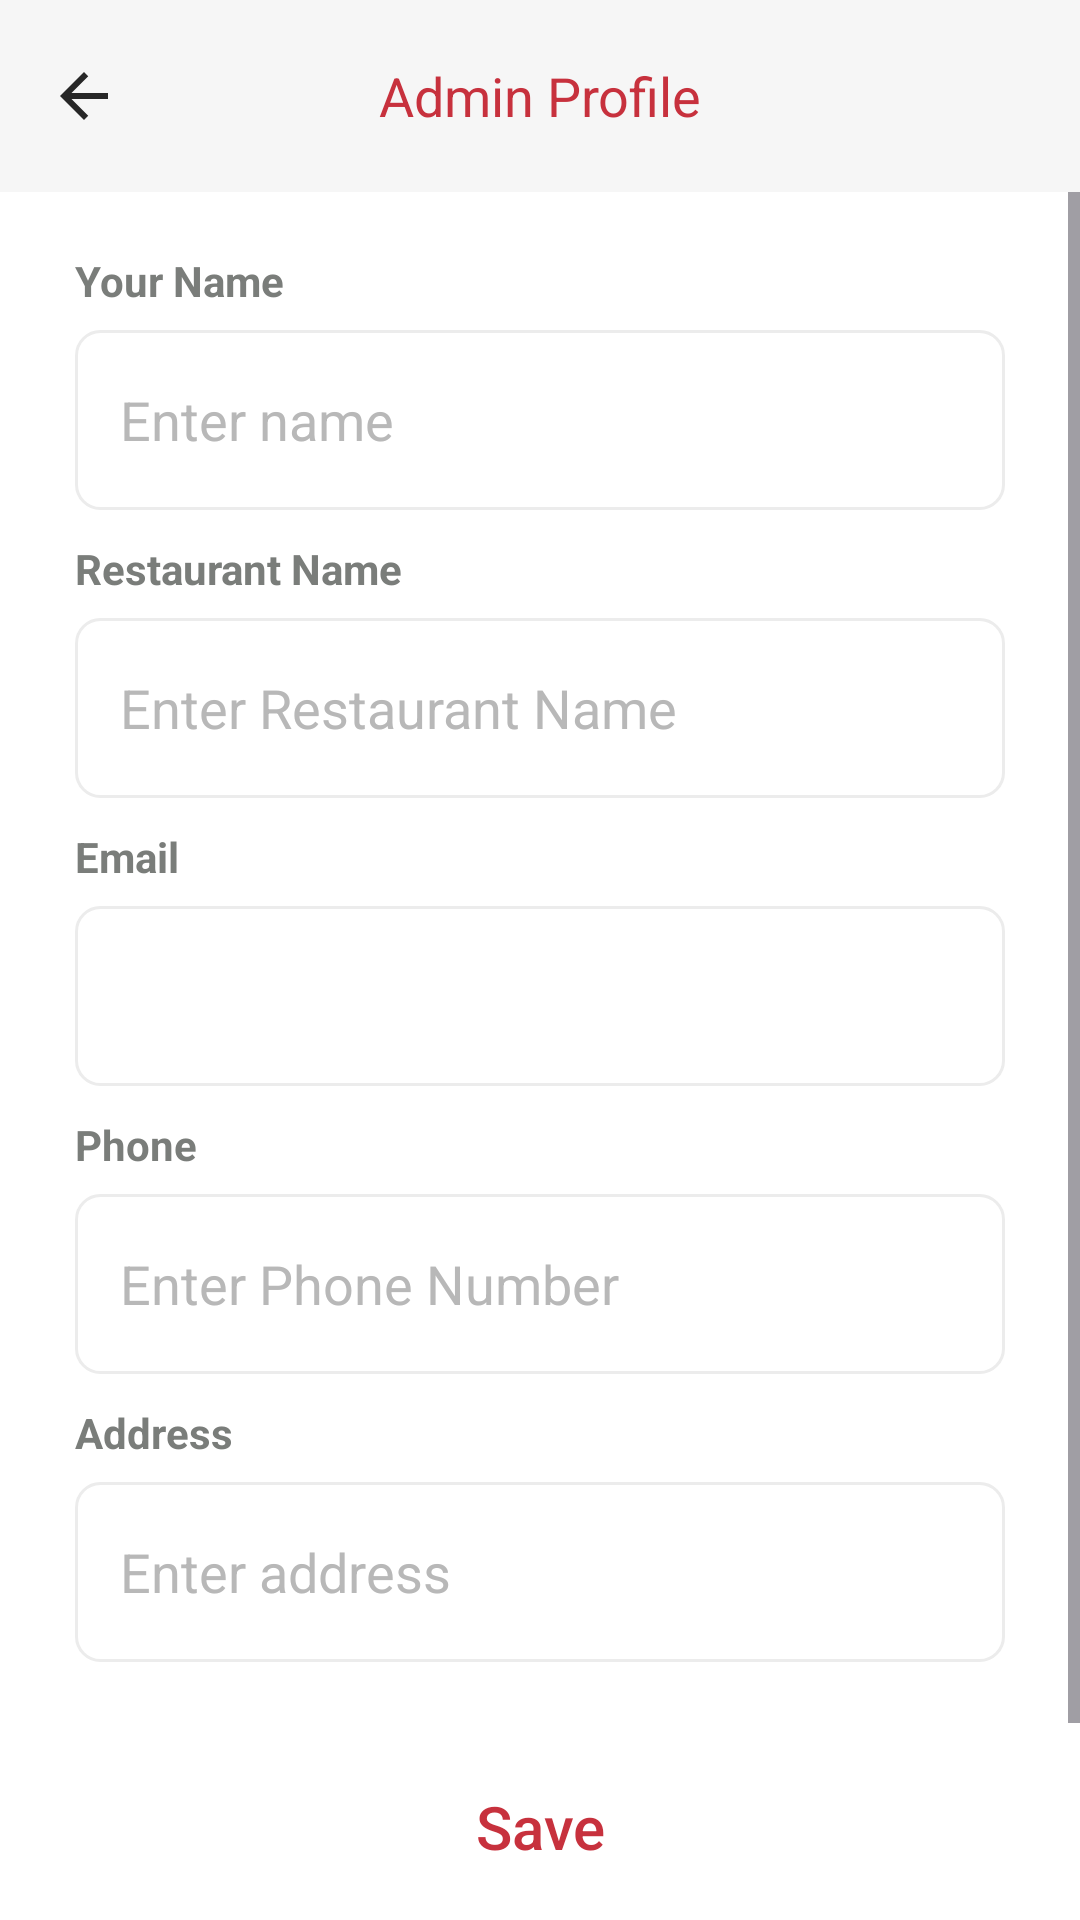

Reconstruct the res/layout file that produces this screen, plus the resources it refers to.
<!-- AndroidManifest.xml: application theme Theme.FoodApp -->
<!-- res/layout/activity_admin_profile.xml -->
<?xml version="1.0" encoding="utf-8"?>
<LinearLayout xmlns:android="http://schemas.android.com/apk/res/android"
    xmlns:app="http://schemas.android.com/apk/res-auto"
    xmlns:tools="http://schemas.android.com/tools"
    android:layout_width="match_parent"
    android:layout_height="match_parent"
    android:orientation="vertical"
    android:background="@color/white"
    tools:context=".AdminProfileActivity">

    <androidx.appcompat.widget.Toolbar
        android:id="@+id/adminProfileToolbar"
        android:layout_width="match_parent"
        android:layout_height="?attr/actionBarSize"
        android:background="@color/lightGrey"
        app:navigationIcon="@drawable/arrow_back"
        app:layout_constraintEnd_toEndOf="parent"
        app:layout_constraintHorizontal_bias="0.5"
        app:layout_constraintStart_toStartOf="parent"
        app:layout_constraintTop_toTopOf="parent">
        <TextView
            android:layout_width="wrap_content"
            android:layout_height="wrap_content"
            android:layout_marginTop="15dp"
            android:text="Admin Profile"
            android:layout_gravity="center"
            android:textColor="@color/Primary"
            android:textSize="18sp"
            app:layout_constraintEnd_toEndOf="parent"
            app:layout_constraintStart_toStartOf="parent"
            app:layout_constraintTop_toTopOf="parent" />
    </androidx.appcompat.widget.Toolbar>
    <ScrollView
        android:layout_width="match_parent"
        android:layout_height="match_parent">
        <LinearLayout
            android:layout_width="match_parent"
            android:layout_height="match_parent"
            android:orientation="vertical">

            <TextView
                android:layout_width="wrap_content"
                android:layout_height="wrap_content"
                android:layout_marginLeft="25dp"
                android:layout_marginTop="20dp"
                android:text="Your Name"
                android:textColor="#7a7d7a"
                android:textStyle="bold" />

            <EditText
                android:id="@+id/nameAdminProfile"
                android:layout_width="match_parent"
                android:layout_height="60dp"
                android:layout_marginHorizontal="25dp"
                android:layout_marginTop="7dp"
                android:background="@drawable/edittext_design"
                android:hint="Enter name"
                android:inputType="text"
                android:paddingLeft="15dp"
                android:textColor="#424242"
                android:textColorHint="#B8B8B8" />

            <TextView
                android:layout_width="wrap_content"
                android:layout_height="wrap_content"
                android:layout_marginLeft="25dp"
                android:layout_marginTop="10dp"
                android:text="Restaurant Name"
                android:textColor="#7a7d7a"
                android:textStyle="bold" />

            <EditText
                android:id="@+id/restaurantAdminProfile"
                android:layout_width="match_parent"
                android:layout_height="60dp"
                android:layout_marginHorizontal="25dp"
                android:layout_marginTop="7dp"
                android:background="@drawable/edittext_design"
                android:hint="Enter Restaurant Name"
                android:inputType="text"
                android:paddingLeft="15dp"
                android:textColor="#424242"
                android:textColorHint="#B8B8B8" />

            <TextView
                android:layout_width="wrap_content"
                android:layout_height="wrap_content"
                android:layout_marginLeft="25dp"
                android:layout_marginTop="10dp"
                android:text="Email"
                android:textColor="#7a7d7a"
                android:textStyle="bold" />

            <EditText
                android:id="@+id/emailAdminProfile"
                android:layout_width="match_parent"
                android:layout_height="60dp"
                android:enabled="false"
                android:layout_marginHorizontal="25dp"
                android:layout_marginTop="7dp"
                android:background="@drawable/edittext_design"
                android:paddingLeft="15dp"
                android:textColor="#9D9D9D"
                android:textColorHint="#B8B8B8" />

            <TextView
                android:layout_width="wrap_content"
                android:layout_height="wrap_content"
                android:layout_marginLeft="25dp"
                android:layout_marginTop="10dp"
                android:text="Phone"
                android:textColor="#7a7d7a"
                android:textStyle="bold" />

            <EditText
                android:id="@+id/phoneAdminProfile"
                android:layout_width="match_parent"
                android:layout_height="60dp"
                android:layout_marginHorizontal="25dp"
                android:layout_marginTop="7dp"
                android:background="@drawable/edittext_design"
                android:hint="Enter Phone Number"
                android:inputType="number"
                android:paddingLeft="15dp"
                android:textColor="#424242"
                android:textColorHint="#B8B8B8" />

            <TextView
                android:layout_width="wrap_content"
                android:layout_height="wrap_content"
                android:layout_marginLeft="25dp"
                android:layout_marginTop="10dp"
                android:text="Address"
                android:textColor="#7a7d7a"
                android:textStyle="bold" />

            <EditText
                android:id="@+id/addressAdminProfile"
                android:layout_width="match_parent"
                android:layout_height="wrap_content"
                android:minHeight="60dp"
                android:layout_marginHorizontal="25dp"
                android:layout_marginTop="7dp"
                android:background="@drawable/edittext_design"
                android:hint="Enter address"
                android:inputType="textMultiLine"
                android:paddingLeft="15dp"
                android:textColor="#424242"
                android:textColorHint="#B8B8B8" />

            <androidx.appcompat.widget.AppCompatButton
                android:id="@+id/saveAdmin"
                android:layout_width="match_parent"
                android:layout_height="60dp"
                android:layout_marginTop="25dp"
                android:layout_marginHorizontal="25dp"
                android:background="@drawable/button_save"
                android:text="Save"
                android:textAllCaps="false"
                android:textColor="@color/Primary"
                android:textSize="20dp"
                app:layout_constraintBottom_toBottomOf="parent"
                app:layout_constraintEnd_toStartOf="@+id/button2"
                app:layout_constraintHorizontal_bias="0.5"
                app:layout_constraintStart_toEndOf="@+id/button2" />

            <androidx.appcompat.widget.AppCompatButton
                android:id="@+id/signoutAdmin"
                android:layout_width="match_parent"
                android:layout_height="60dp"
                android:layout_marginHorizontal="25dp"
                android:layout_marginTop="10dp"
                android:layout_marginBottom="5dp"
                android:background="@drawable/button_signin_signout"
                android:text="Log Out"
                android:textAllCaps="false"
                android:textColor="@color/white"
                android:textSize="20dp"
                app:layout_constraintBottom_toBottomOf="parent"
                app:layout_constraintEnd_toStartOf="@+id/button2"
                app:layout_constraintHorizontal_bias="0.5"
                app:layout_constraintStart_toEndOf="@+id/button2" />
        </LinearLayout>

    </ScrollView>
</LinearLayout>
<!-- resources referenced by this layout -->
<resources>
  <color name="Primary">#c7313d</color>
  <color name="lightGrey">#F6F6F6</color>
  <color name="white">#FFFFFFFF</color>
  <!-- drawable arrow_back (drawable) -->
  <vector android:autoMirrored="true" android:height="24dp"
      android:tint="#272727" android:viewportHeight="24"
      android:viewportWidth="24" android:width="24dp" xmlns:android="http://schemas.android.com/apk/res/android">
      <path android:fillColor="@android:color/white" android:pathData="M20,11H7.83l5.59,-5.59L12,4l-8,8 8,8 1.41,-1.41L7.83,13H20v-2z"/>
  </vector>
  <!-- drawable edittext_design (drawable) -->
  <?xml version="1.0" encoding="utf-8"?>
  <shape xmlns:android="http://schemas.android.com/apk/res/android"
      android:shape="rectangle">
      <corners android:radius="8dp"/>
      <stroke android:color="#ECECEC" android:width="1dp"/>
  
  </shape>
  <style name="Theme.FoodApp" parent="Base.Theme.FoodApp" />
  <style name="Base.Theme.FoodApp" parent="Theme.Material3.DayNight.NoActionBar">
          <item name="android:statusBarColor">@color/white</item>
          <item name="android:windowLightStatusBar">true</item>
          <item name="android:textColorPrimary">#424242</item>
          <item name="android:textColorHint">#CDCDCD</item>
          <item name="colorSecondaryContainer">#f0f0f0</item>
          <item name="colorAccent">@color/Primary</item>
  
          <item name="colorPrimary">@color/Primary</item>
          <item name="colorOnSurfaceVariant">@color/hintColor</item>
  
      </style>
  <color name="hintColor">#B8B8B8</color>
</resources>
